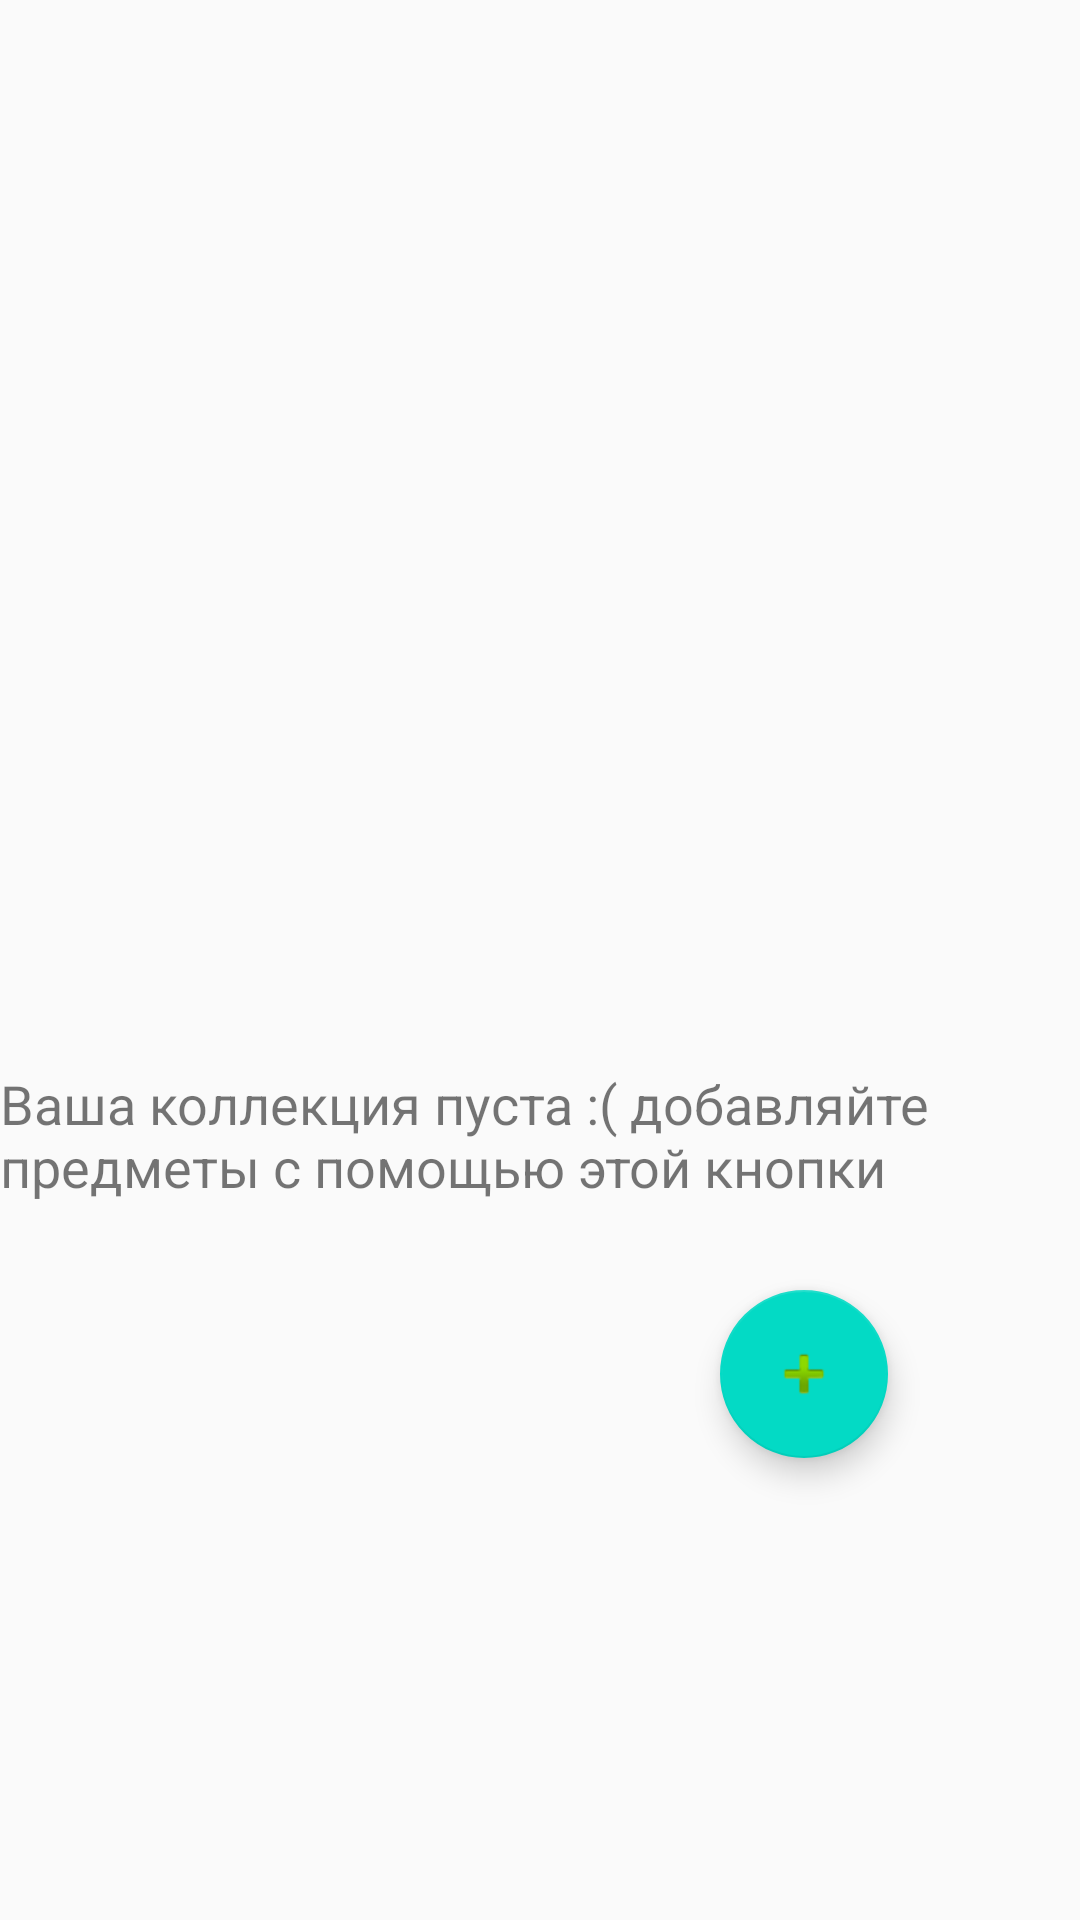

The Android layout XML behind this screen, and the referenced resources:
<!-- AndroidManifest.xml: application theme AppTheme -->
<!-- res/layout/activity_main.xml -->
<?xml version="1.0" encoding="utf-8"?>
<RelativeLayout xmlns:android="http://schemas.android.com/apk/res/android"
    xmlns:tools="http://schemas.android.com/tools"
    android:layout_width="match_parent"
    android:layout_height="match_parent"
    android:padding="0dp"
    tools:context="com.olegsmirnov.collectorsapp.MainActivity">

    <android.support.v7.widget.RecyclerView
        android:id="@+id/recycler_view"
        android:layout_width="match_parent"
        android:layout_height="match_parent">

    </android.support.v7.widget.RecyclerView>

    <TextView
        android:id="@+id/textview_hint"
        android:layout_width="wrap_content"
        android:layout_height="wrap_content"
        android:text="Ваша коллекция пуста :( добавляйте предметы с помощью этой кнопки"
        android:layout_marginBottom="85dp"
        android:textSize="18sp"
        android:layout_alignBottom="@+id/fab"
        android:layout_alignParentLeft="true"
        android:layout_alignParentStart="true" />

    <ImageView
        android:id="@+id/imageview_hint"
        android:layout_width="40dp"
        android:layout_height="40dp"
        android:layout_marginBottom="50dp"
        android:layout_marginLeft="200dp"
        android:layout_alignBottom="@+id/fab"
        android:src="@drawable/icon_arrow"/>

    <android.support.design.widget.FloatingActionButton
        android:id="@+id/fab"
        android:layout_width="wrap_content"
        android:layout_height="wrap_content"
        android:layout_marginTop="430dp"
        android:layout_marginLeft="240dp"
        android:layout_marginStart="240dp"
        android:layout_gravity="end|bottom"
        android:src="@android:drawable/ic_input_add" />

</RelativeLayout>
<!-- resources referenced by this layout -->
<resources>
  <style name="AppTheme" parent="Theme.AppCompat.Light.DarkActionBar">
          
          <item name="colorPrimary">#A7E724</item>
          <item name="colorPrimaryDark">@color/colorPrimaryDark</item>
          <item name="colorAccent">@color/colorAccent</item>
      </style>
  <!-- not gathered from this repository: default colours our renderer supplied (Android Studio template values) -->
  <color name="colorPrimaryDark">#FF3700B3</color>
  <color name="colorAccent">#FF03DAC5</color>
</resources>
